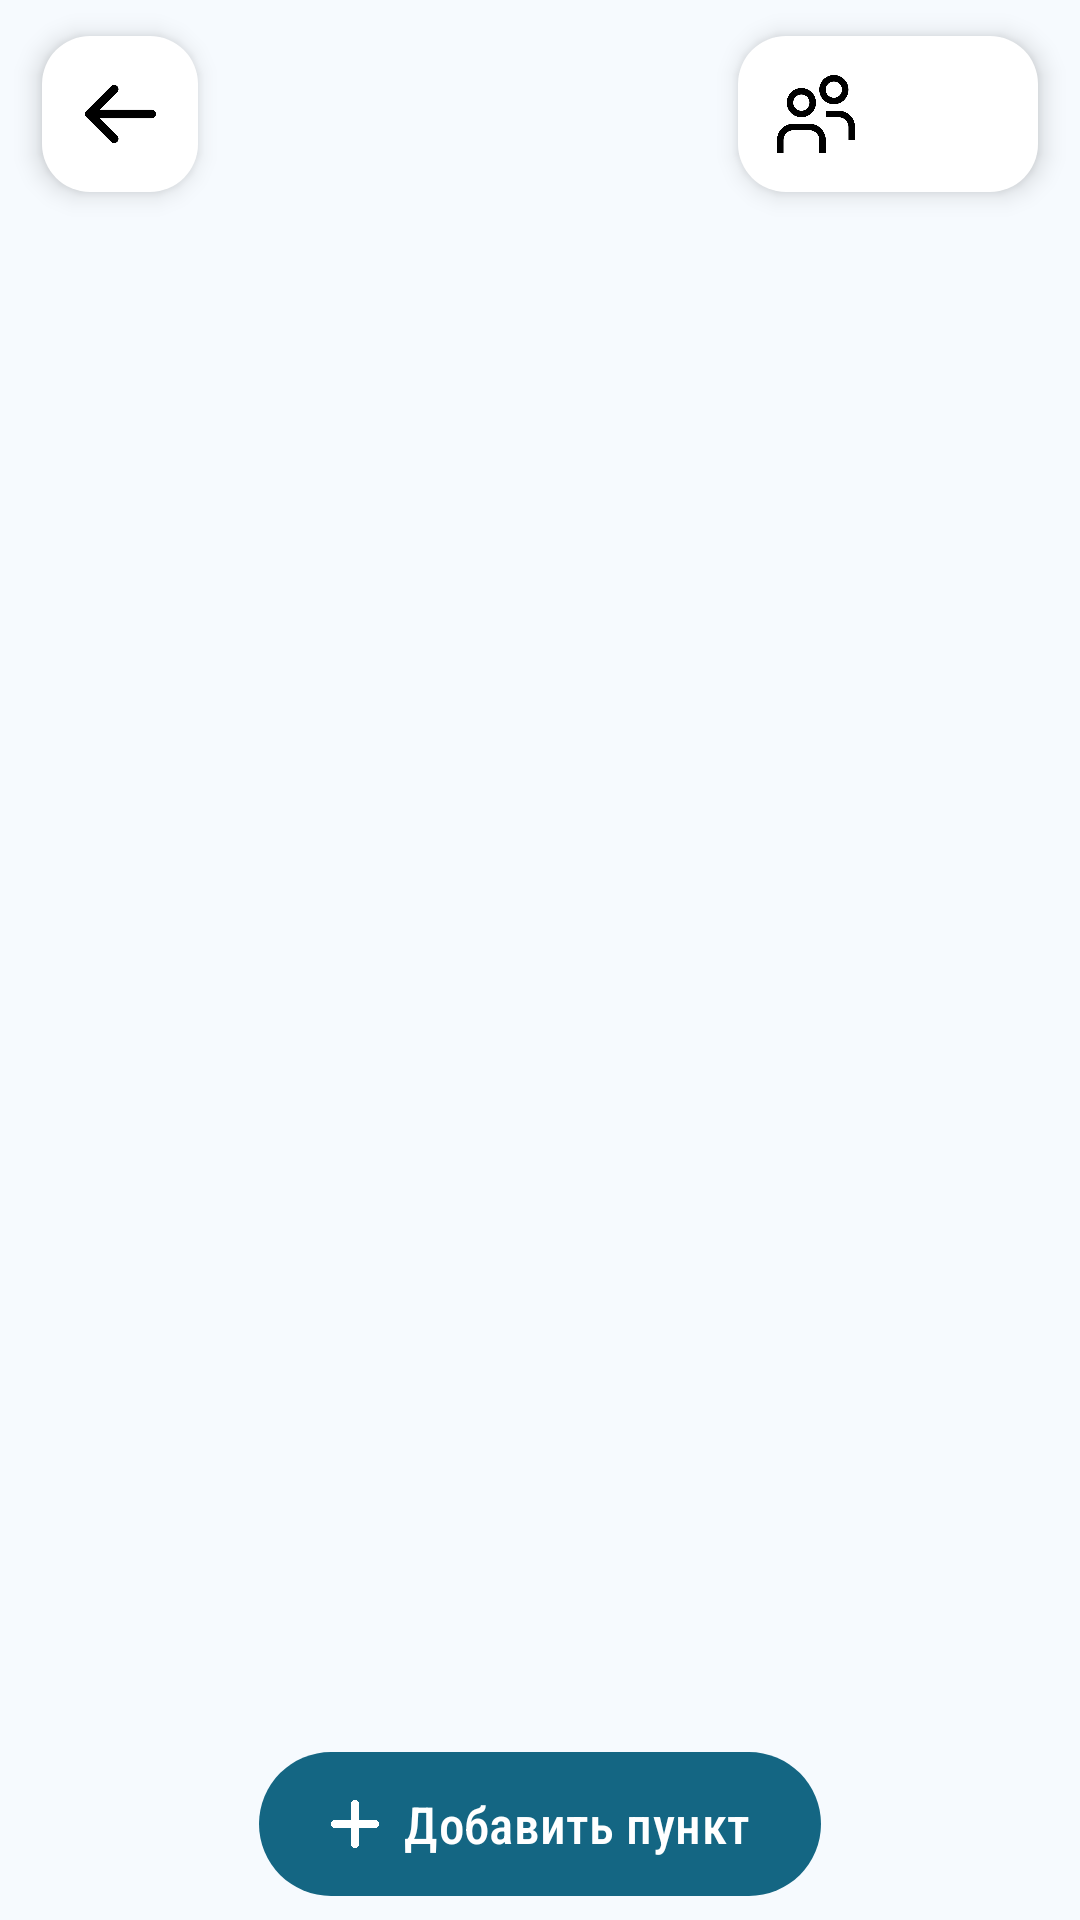

Produce the Android XML layout that renders to this screen, including the resource entries it uses.
<!-- AndroidManifest.xml: activity theme Theme.TeamDraft.NoActionBar -->
<!-- res/layout/activity_workspace.xml -->
<?xml version="1.0" encoding="utf-8"?>
<androidx.constraintlayout.widget.ConstraintLayout xmlns:android="http://schemas.android.com/apk/res/android"
    xmlns:app="http://schemas.android.com/apk/res-auto"
    xmlns:tools="http://schemas.android.com/tools"
    android:layout_width="match_parent"
    android:layout_height="match_parent"
    tools:context=".ui.home.workSpace.WorkSpaceActivity">

    <androidx.constraintlayout.widget.ConstraintLayout
        android:layout_width="wrap_content"
        android:layout_height="wrap_content"
        android:layout_marginStart="14dp"
        android:layout_marginTop="12dp"
        android:background="@drawable/workspace_item_white"
        android:elevation="5dp"
        app:layout_constraintStart_toStartOf="parent"
        app:layout_constraintTop_toTopOf="parent">

        <ImageButton
            android:id="@+id/imageButtonBack"
            android:layout_width="44dp"
            android:layout_height="44dp"
            android:layout_marginStart="4dp"
            android:layout_marginTop="4dp"
            android:layout_marginEnd="4dp"
            android:layout_marginBottom="4dp"
            android:background="@drawable/workspace_button_white_14dp"
            android:padding="8dp"
            android:scaleType="fitCenter"
            app:layout_constraintBottom_toBottomOf="parent"
            app:layout_constraintEnd_toEndOf="parent"
            app:layout_constraintStart_toStartOf="parent"
            app:layout_constraintTop_toTopOf="parent"
            app:srcCompat="@drawable/back" />
    </androidx.constraintlayout.widget.ConstraintLayout>

    <androidx.constraintlayout.widget.ConstraintLayout
        android:id="@+id/constraintLayout4"
        android:layout_width="wrap_content"
        android:layout_height="wrap_content"
        android:layout_marginTop="12dp"
        android:layout_marginEnd="14dp"
        android:background="@drawable/workspace_item_white"
        android:elevation="5dp"
        app:layout_constraintEnd_toEndOf="parent"
        app:layout_constraintTop_toTopOf="parent">

        <ImageButton
            android:id="@+id/imageButtonUsers"
            android:layout_width="44dp"
            android:layout_height="44dp"
            android:layout_marginStart="4dp"
            android:layout_marginEnd="4dp"
            android:background="@drawable/workspace_button_white_14dp"
            android:padding="9dp"
            android:scaleType="fitCenter"
            app:layout_constraintBottom_toBottomOf="@+id/imageButtonSettings"
            app:layout_constraintEnd_toStartOf="@+id/imageButtonSettings"
            app:layout_constraintStart_toStartOf="parent"
            app:layout_constraintTop_toTopOf="@+id/imageButtonSettings"
            app:srcCompat="@drawable/users" />

        <ImageButton
            android:id="@+id/imageButtonSettings"
            android:layout_width="44dp"
            android:layout_height="44dp"
            android:layout_marginTop="4dp"
            android:layout_marginEnd="4dp"
            android:layout_marginBottom="4dp"
            android:background="@drawable/workspace_button_white_14dp"
            android:padding="9dp"
            android:scaleType="fitCenter"
            app:layout_constraintBottom_toBottomOf="parent"
            app:layout_constraintEnd_toEndOf="parent"
            app:layout_constraintTop_toTopOf="parent"
            app:srcCompat="@drawable/settings" />

    </androidx.constraintlayout.widget.ConstraintLayout>

    <Button
        android:id="@+id/buttonAddItem"
        android:layout_width="wrap_content"
        android:layout_height="56dp"
        android:layout_marginBottom="4dp"
        android:drawableLeft="@drawable/plus_small"
        android:fontFamily="sans-serif-condensed-medium"
        android:text="@string/workspace_button_add_item"
        android:textSize="17sp"
        app:layout_constraintBottom_toBottomOf="parent"
        app:layout_constraintEnd_toEndOf="parent"
        app:layout_constraintStart_toStartOf="parent" />

    <androidx.recyclerview.widget.RecyclerView
        android:id="@+id/itemsListView"
        android:layout_width="0dp"
        android:layout_height="0dp"
        android:layout_marginTop="12dp"
        android:orientation="horizontal"
        app:layout_constraintBottom_toTopOf="@+id/buttonAddItem"
        app:layout_constraintEnd_toEndOf="parent"
        app:layout_constraintStart_toStartOf="parent"
        app:layout_constraintTop_toBottomOf="@+id/constraintLayout4" />

</androidx.constraintlayout.widget.ConstraintLayout>
<!-- resources referenced by this layout -->
<resources>
  <!-- drawable back: png bitmap (drawable, 3179 bytes) -->
  <!-- drawable plus_small (drawable) -->
  <layer-list xmlns:android="http://schemas.android.com/apk/res/android">
      <item
          android:drawable="@drawable/plus"
          android:width="16dp"
          android:height="16dp">
      </item>
  </layer-list>
  <!-- drawable users: png bitmap (drawable, 14267 bytes) -->
  <!-- drawable workspace_button_white_14dp (drawable) -->
  <?xml version="1.0" encoding="utf-8"?>
  <ripple xmlns:android="http://schemas.android.com/apk/res/android"
      android:color="?android:colorControlHighlight">
      <item android:id="@android:id/background">
          <shape android:shape="rectangle">
              <solid android:color="@android:color/white" />
              <corners android:radius="14dp" />
          </shape>
      </item>
      <item android:id="@android:id/mask">
          <shape android:shape="rectangle">
              <solid android:color="@android:color/black" />
              <corners android:radius="14dp" />
          </shape>
      </item>
  </ripple>
  <!-- drawable workspace_item_white (drawable) -->
  <?xml version="1.0" encoding="utf-8"?>
  <shape xmlns:android="http://schemas.android.com/apk/res/android"
      android:shape="rectangle">
      <corners android:radius="16dp" />
      <solid android:color="@color/md_theme_onSecondary" />
  </shape>
  <string name="workspace_button_add_item">Добавить пункт</string>
  <style name="Theme.TeamDraft.NoActionBar">
          <item name="windowActionBar">false</item>
          <item name="windowNoTitle">true</item>
      </style>
  <!-- drawable plus: png bitmap (drawable, 6348 bytes) -->
  <color name="md_theme_onSecondary">#FFFFFF</color>
</resources>
